Run: headless pygame with SDL's dummy video driver; simulated clock (each Clock.tick advances the game by its frame time, no real sleeping); random seed 0; keys injected as events and as key.get_pressed() state; no mouse input.
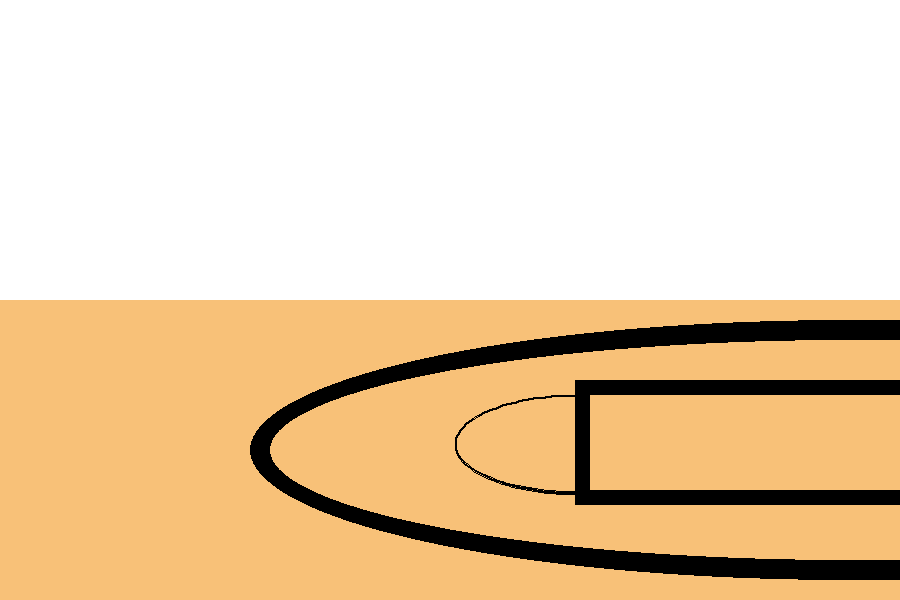
Frame 1 of 4 · flips 1–60 · no input
Frame 2 of 4 · flips 61–180 · tapped SPACE, RETURN · held RIGHT (→), D · screen unchanged from frame 1, image omitted
Frame 3 of 4 · flips 181–300 · held DOWN (↓), S · screen unchanged from frame 2, image omitted
Frame 4 of 4 · flips 301–420 · held LEFT (←), A, UP (↑), W · screen unchanged from frame 3, image omitted

The pygame program that drew these frames:

import pygame
pygame.init()

PI = 3.141592653

WHITE = ( 255, 255, 255)
ORANGECOURT = ( 248, 193, 120)
BLACK = ( 0, 0, 0)

size = (900,600)
screen = pygame.display.set_mode(size)
pygame.display.set_caption("Basketball Game")

done = False

clock = pygame.time.Clock()

while not done:
    for event in pygame.event.get():
        if event.type == pygame.QUIT:
            done = True

    screen.fill(WHITE)

    pygame.draw.rect(screen, ORANGECOURT, [0, 300, 900, 300])
    pygame.draw.ellipse(screen, BLACK, [250, 320, 1200, 260], 20)
    pygame.draw.rect(screen, BLACK, [575, 380, 500, 125])
    pygame.draw.rect(screen, ORANGECOURT, [590, 395, 400, 95])
    pygame.draw.arc(screen, BLACK, [455,395,250,100],  PI/2,     PI, 2)
    pygame.draw.arc(screen, BLACK,  [455,395,250,100],    PI, 3*PI/2, 2)
    
    pygame.display.flip()

    clock.tick(60)
